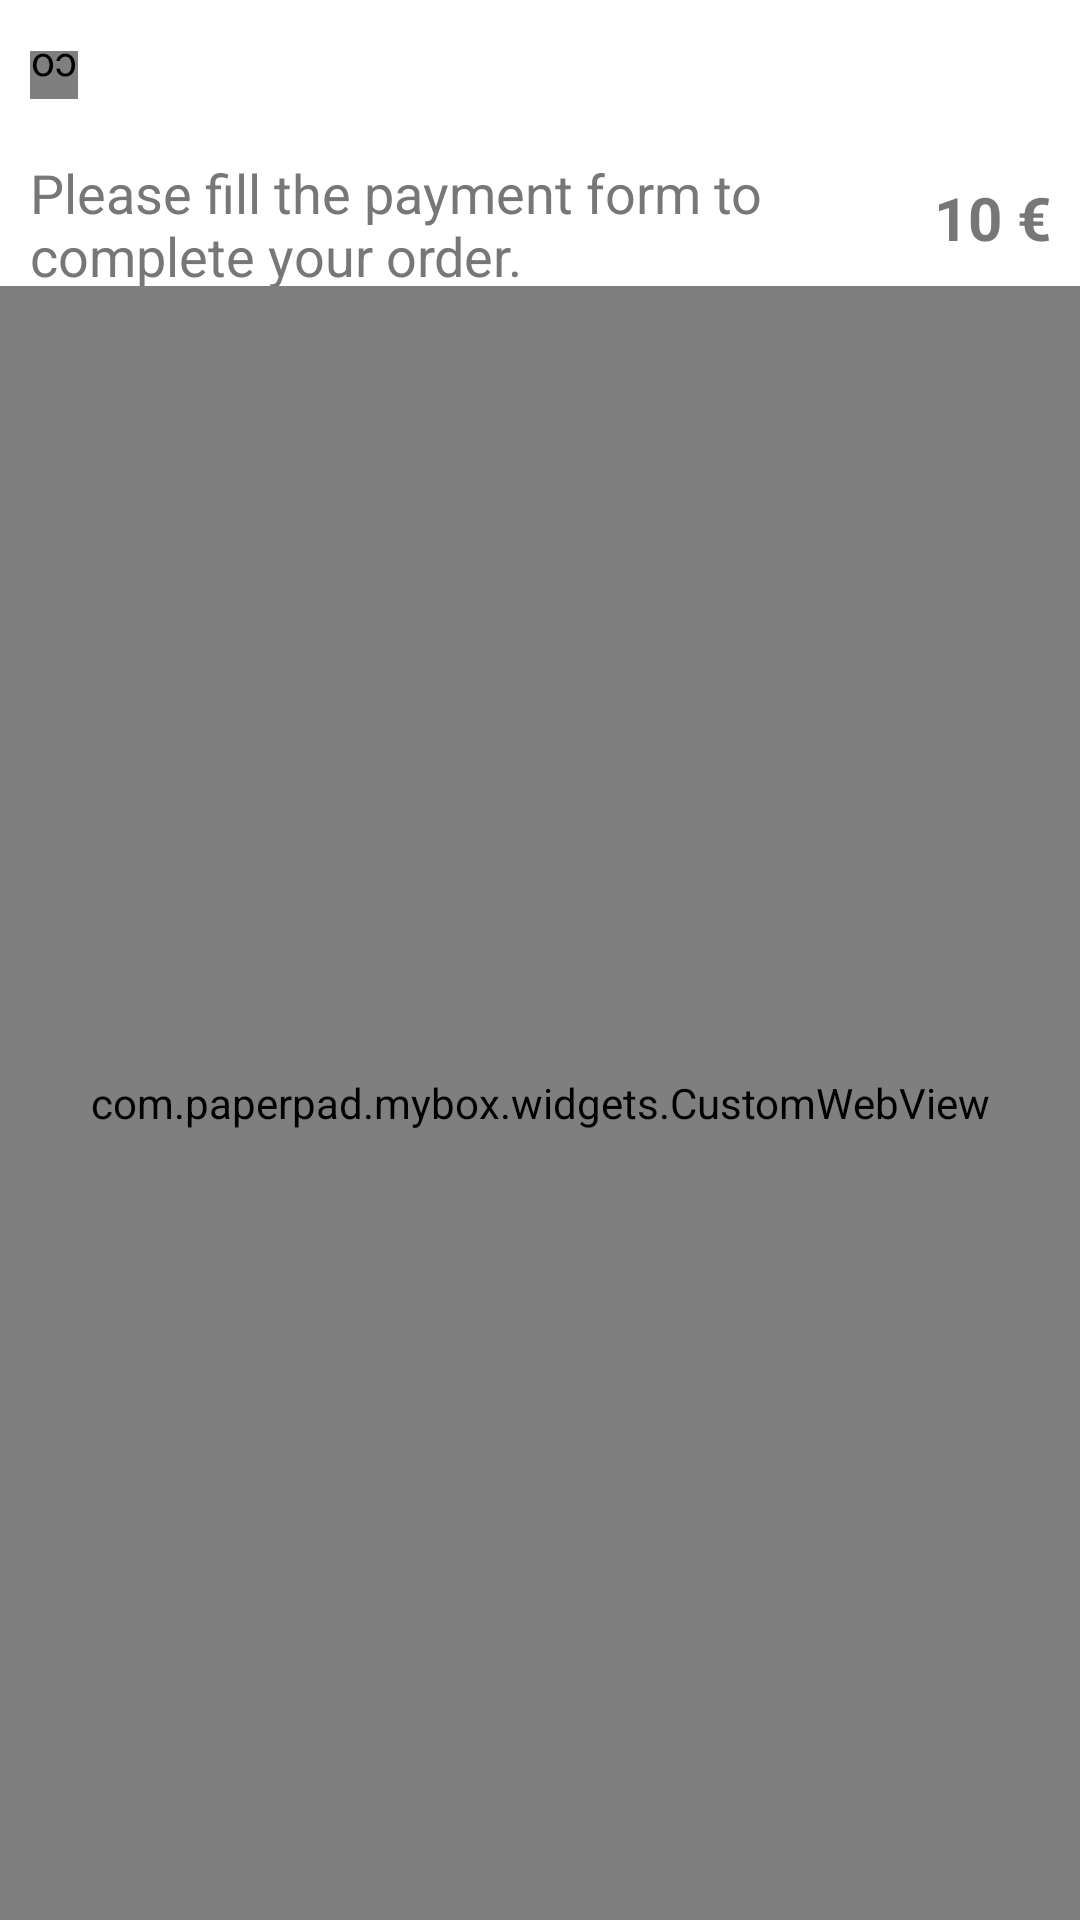

Android layout source for this screen:
<!-- AndroidManifest.xml: application theme AppTheme -->
<!-- res/layout/webview_fragment.xml -->
<?xml version="1.0" encoding="utf-8"?>
<LinearLayout xmlns:android="http://schemas.android.com/apk/res/android"
    android:layout_width="match_parent"
    android:layout_height="match_parent"
    android:orientation="vertical" >

    <LinearLayout
        android:id="@+id/createFormRecipient"
        android:layout_width="match_parent"
        android:layout_height="50dp"
        android:gravity="center"
        android:orientation="horizontal" >

        <com.paperpad.mybox.widgets.ArrowImageView
            android:layout_width="16dp"
            android:layout_height="16dp"
            android:layout_gravity="center"
            android:layout_marginLeft="10dp"
            android:rotation="180" />

        <Button
            android:id="@+id/cancel"
            android:layout_width="wrap_content"
            android:layout_height="36dp"
            android:layout_gravity="center"
            android:background="#00000000"
            android:gravity="center"
            android:lines="1"
            android:maxLines="1"
            android:singleLine="true"
            android:text="@string/validate_command"
            android:textColor="#ffffff"
            android:textSize="@dimen/html_txt" />

        <TextView
            android:id="@+id/beneficiary_title"
            android:layout_width="0dp"
            android:layout_height="match_parent"
            android:layout_weight="1"
            android:ellipsize="marquee"
            android:gravity="center"
            android:lines="2"
            android:maxLines="2"
            android:text="Paiement"
            android:textColor="#ffffff"
            android:textSize="@dimen/title_window"
            android:visibility="invisible"
            android:textStyle="bold" />

        <Button
            android:id="@+id/confirm"
            android:layout_width="wrap_content"
            android:layout_height="36dp"
            android:layout_gravity="center"
            android:layout_margin="10dp"
            android:background="#00000000"
            android:gravity="center"
            android:lines="1"
            android:maxLines="1"
            android:singleLine="true"
            android:textSize="@dimen/btn_txt_x_small"
            android:visibility="invisible" />
    </LinearLayout>

    <TextView
        android:layout_width="match_parent"
        android:layout_height="100dp"
        android:text=""
        android:visibility="gone" />

    <RelativeLayout
        android:layout_width="match_parent"
        android:layout_height="0dp"
        android:layout_weight="1" >

        <com.paperpad.mybox.widgets.CustomWebView
            android:id="@+id/webview"
            android:layout_width="match_parent"
            android:layout_height="match_parent"
            android:layout_below="@+id/summary_pay" />

        <ProgressBar
            android:id="@+id/ProgressBar"
            style="?android:attr/progressBarStyleLarge"
            android:layout_width="wrap_content"
            android:layout_height="wrap_content"
            android:layout_centerInParent="true"
            android:visibility="gone" />

        <LinearLayout
            android:id="@+id/summary_pay"
            android:layout_width="wrap_content"
            android:layout_height="wrap_content"
            android:layout_alignParentLeft="true"
            android:layout_alignParentRight="true"
            android:layout_alignParentTop="true"
            android:orientation="horizontal" >

            <TextView
                android:id="@+id/summary_txt"
                android:layout_width="0dp"
                android:layout_height="wrap_content"
                android:layout_marginLeft="10dp"
                android:layout_marginRight="10dp"
                android:layout_weight="1"
                android:lines="2"
                android:maxLines="2"
                android:textColor="#777777"
                android:textSize="18sp"
                android:text="@string/formulaire_pay" />

            <TextView
                android:id="@+id/summary_price"
                android:layout_width="wrap_content"
                android:layout_height="match_parent"
                android:gravity="center"
                android:lines="1"
                android:maxLines="1"
                android:singleLine="true"
                android:textColor="#777777"
                android:textStyle="bold"
                android:textSize="20sp"
                android:layout_marginRight="10dp"
                android:text="10 €" />
        </LinearLayout>
    </RelativeLayout>

</LinearLayout>
<!-- resources referenced by this layout -->
<resources>
  <dimen name="btn_txt_x_small">13sp</dimen>
  <dimen name="html_txt">11sp</dimen>
  <dimen name="title_window">15sp</dimen>
  <string name="formulaire_pay">"Please fill the payment form to complete your order."</string>
  <string name="validate_command">Validate your order</string>
  <style name="AppTheme" parent="AppBaseTheme">
          
      </style>
  <style name="AppBaseTheme" parent="android:Theme.Light">
          
      </style>
</resources>
